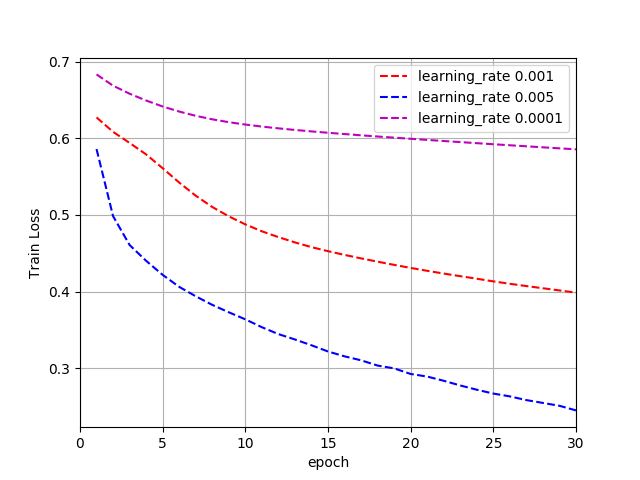

The data file committed next to this chart (first rows):
6.272645243478882637e-01, 6.084473389698896728e-01, 5.939601304389964254e-01, 5.789959065682928063e-01, 5.610031348555157837e-01, 5.422833021584012592e-01, 5.251112320279764933e-01, 5.104057313744395641e-01, 4.981725901040310323e-01, 4.877097073878606248e-01, 4.786626531051227929e-01, 4.710911816681132014e-01, 4.641874176370920368e-01, 4.580239435485854438e-01, 4.527305203496707620e-01, 4.478901355591105027e-01, 4.433249667012987838e-01, 4.390713025669227276e-01, 4.348636376089571320e-01, 4.308978815141317753e-01, 4.271261497051564437e-01, 4.235236802327083661e-01, 4.201049455510974528e-01, 4.167993087061681590e-01
5.859959141826287521e-01, 4.984469608828059894e-01, 4.607778642140325509e-01, 4.401537524788988742e-01, 4.218308601343744302e-01, 4.061857483095521193e-01, 3.938991208082788797e-01, 3.826989481965903939e-01, 3.730003091573397822e-01, 3.638175370641520412e-01, 3.535457192739744903e-01, 3.445520230058322642e-01, 3.375417535501128441e-01, 3.299700968717838023e-01, 3.218898396702032927e-01, 3.155384186822640658e-01, 3.103544150383859002e-01, 3.035207885663592786e-01, 2.998242784556596208e-01, 2.925394981674037109e-01, 2.891538470436963437e-01, 2.836460229062989225e-01, 2.775231219926084236e-01, 2.719727023745741601e-01
6.833773870094799197e-01, 6.686490963946498667e-01, 6.581963946423111667e-01, 6.492965234675127650e-01, 6.415097965085485576e-01, 6.349039197819309477e-01, 6.293570293361242518e-01, 6.247892975546321948e-01, 6.210380401751099955e-01, 6.179455169685638127e-01, 6.152957357258794779e-01, 6.129822542471204949e-01, 6.109113824447942598e-01, 6.090056876376489514e-01, 6.072292056780068670e-01, 6.055529861193202912e-01, 6.039279040095282269e-01, 6.023598533907217334e-01, 6.008444962831341885e-01, 5.993708027515278758e-01, 5.979161160128234620e-01, 5.964751742792533395e-01, 5.950584993427749936e-01, 5.936516350621026117e-01
